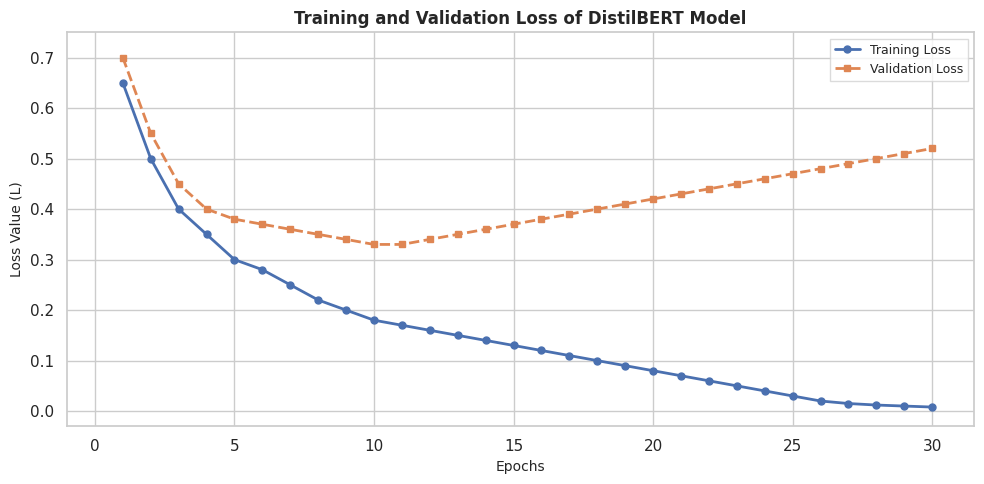

Recreate this plot in Python.
import matplotlib.pyplot as plt
import numpy as np
import seaborn as sns

# Thiết lập style lưới giống hệt biểu đồ bạn đã gửi
sns.set_theme(style="whitegrid")

# Dữ liệu mô phỏng dựa chính xác vào từng toạ độ của biểu đồ bạn chụp
epochs = np.arange(1, 31)

# Đường Training Loss (điểm xanh, giảm dần)
train_loss = np.array([
    0.65, 0.50, 0.40, 0.35, 0.30, 0.28, 0.25, 0.22, 0.20, 0.18, 
    0.17, 0.16, 0.15, 0.14, 0.13, 0.12, 0.11, 0.10, 0.09, 0.08, 
    0.07, 0.06, 0.05, 0.04, 0.03, 0.02, 0.015, 0.012, 0.010, 0.008
])

# Đường Validation Loss (điểm cam, chạm đáy ở vòng 11 rồi tăng ngược lại)
val_loss = np.array([
    0.70, 0.55, 0.45, 0.40, 0.38, 0.37, 0.36, 0.35, 0.34, 0.33, 
    0.33, 0.34, 0.35, 0.36, 0.37, 0.38, 0.39, 0.40, 0.41, 0.42, 
    0.43, 0.44, 0.45, 0.46, 0.47, 0.48, 0.49, 0.50, 0.51, 0.52
])

plt.figure(figsize=(10, 5))

# Vẽ Training Loss (màu xanh dương đậm, có chấm tròn)
plt.plot(epochs, train_loss, marker='o', markersize=5, linestyle='-', 
         linewidth=2, color='#4A70B0', label='Training Loss')

# Vẽ Validation Loss (màu cam, nét đứt, hình vuông)
plt.plot(epochs, val_loss, marker='s', markersize=5, linestyle='--', 
         linewidth=2, color='#DF8653', label='Validation Loss')

# Cấu hình tiêu đề và trục
plt.title('Training and Validation Loss of DistilBERT Model', fontweight='bold', fontsize=12)
plt.xlabel('Epochs', fontsize=10)
plt.ylabel('Loss Value (L)', fontsize=10)

# Cấu hình chú thích (Legend)
plt.legend(frameon=True, fancybox=False, edgecolor='lightgray', fontsize=9)

# Cấu hình lưới hiển thị các số (5, 10, 15, 20...) như hình gốc
plt.xticks(np.arange(0, 31, 5))
plt.xlim(-1, 31.5)
plt.ylim(-0.03, 0.75)

plt.tight_layout()

# Xuất ra file nét cao (300 dpi dùng cho Word rất chuẩn)
filename = "loss_curve_recreated.png"
plt.savefig(filename, dpi=300)
print(f"✅ Đã vẽ xong biểu đồ và lưu thành: {filename}")
